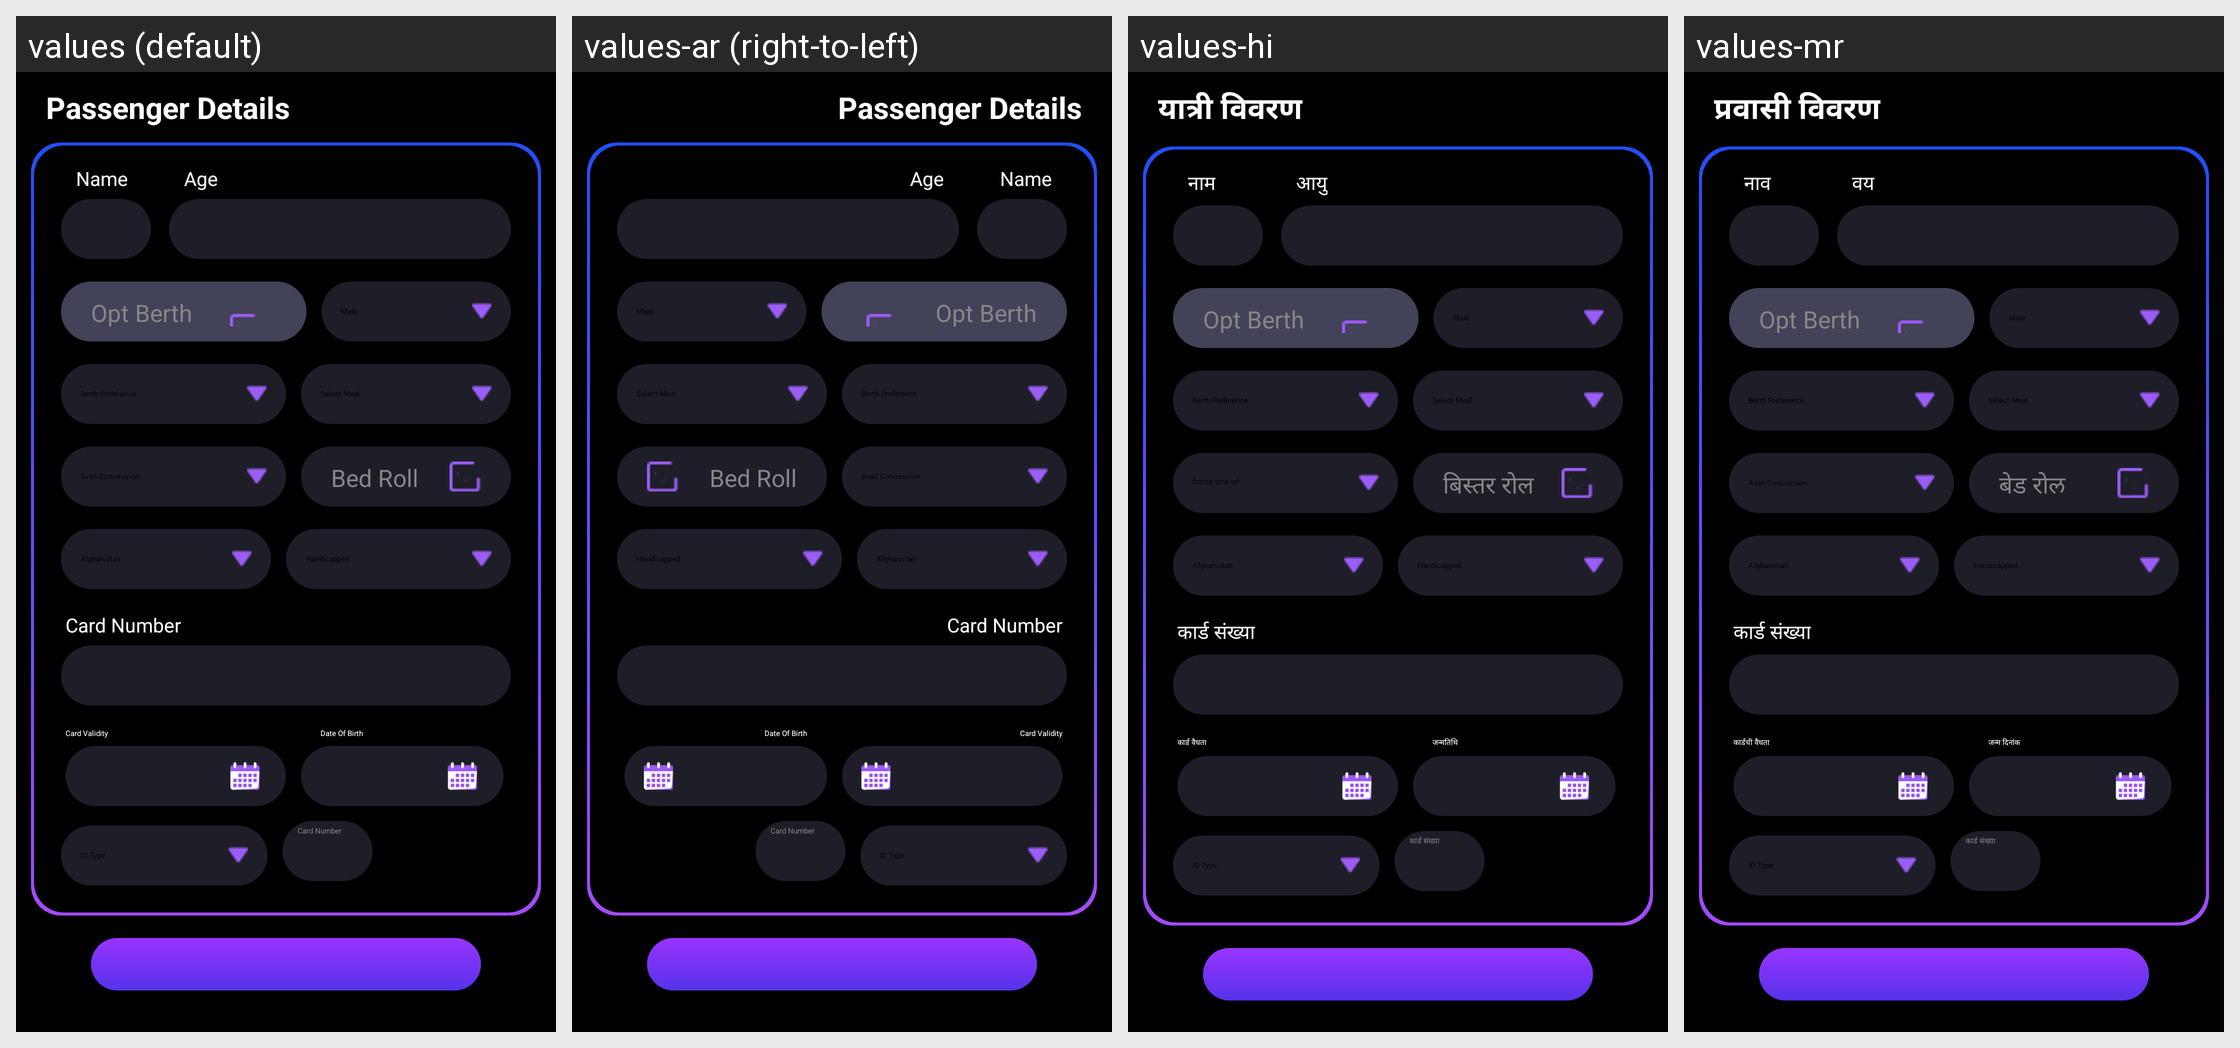

Here is an Android app screen in its default locale and in the app's own translations. Write out the translated-string differences for the strings that appear on this screen.
Android screen res/layout/temp.xml rendered under 4 locales, left to right: values (default), values-ar (right-to-left), values-hi, values-mr. Device: Nexus 5 (rendered at 1080×1920; each locale shown at half size, 540×960, under a caption strip naming it); theme CustomActionBarTheme.
Other locales in the repository, not shown: values-af, values-am, values-as, values-az, values-be, values-bg, values-bn, values-bs, values-ca, values-cs, values-da, values-de, values-el, values-en-rAU, values-en-rCA, values-en-rGB, values-en-rIN, values-es, values-es-rUS, values-et, values-eu, values-fa, values-fi, values-fr, values-fr-rCA, values-gl, values-gu, values-hr, values-hu, values-hy, values-in, values-is, values-it, values-iw, values-ja, values-ka, values-kk, values-km, values-kn, values-ko, values-ky, values-lo, values-lt, values-lv, values-mk, values-ml, values-mn, values-ms, values-my, values-nb, values-ne, values-nl, values-or, values-pa, values-pl, values-pt, values-pt-rBR, values-pt-rPT, values-ro, values-ru, values-si, values-sk, values-sl, values-sq, values-sr, values-sv, values-sw, values-ta, values-te, values-th, values-tl, values-tr, values-uk, values-ur, values-uz, values-vi, values-zh-rCN, values-zh-rHK, values-zh-rTW, values-zu.
Strings drawn on this screen, with the default value and each locale's value (text and hints the layout hard-codes, and strings that could not be matched under every locale, appear in the picture but are not listed):

passenger_details
  values: Passenger Details
  values-ar: Passenger Details  [not translated; the default value is used]
  values-hi: यात्री विवरण
  values-mr: प्रवासी विवरण

name
  values: Name
  values-ar: Name  [not translated; the default value is used]
  values-hi: नाम
  values-mr: नाव

age
  values: Age
  values-ar: Age  [not translated; the default value is used]
  values-hi: आयु
  values-mr: वय

bed_roll
  values: Bed Roll
  values-ar: Bed Roll  [not translated; the default value is used]
  values-hi: बिस्तर रोल
  values-mr: बेड रोल

card_no
  values: Card Number
  values-ar: Card Number  [not translated; the default value is used]
  values-hi: कार्ड संख्या
  values-mr: कार्ड संख्या

card_validity
  values: Card Validity
  values-ar: Card Validity  [not translated; the default value is used]
  values-hi: कार्ड वैधता
  values-mr: कार्डची वैधता

date_of_birth
  values: Date Of Birth
  values-ar: Date Of Birth  [not translated; the default value is used]
  values-hi: जन्मतिथि
  values-mr: जन्म दिनांक

opt_berth
  values: Opt Berth
  values-ar: Opt Berth  [not translated; the default value is used]
  values-hi: Opt Berth
  values-mr: Opt Berth
